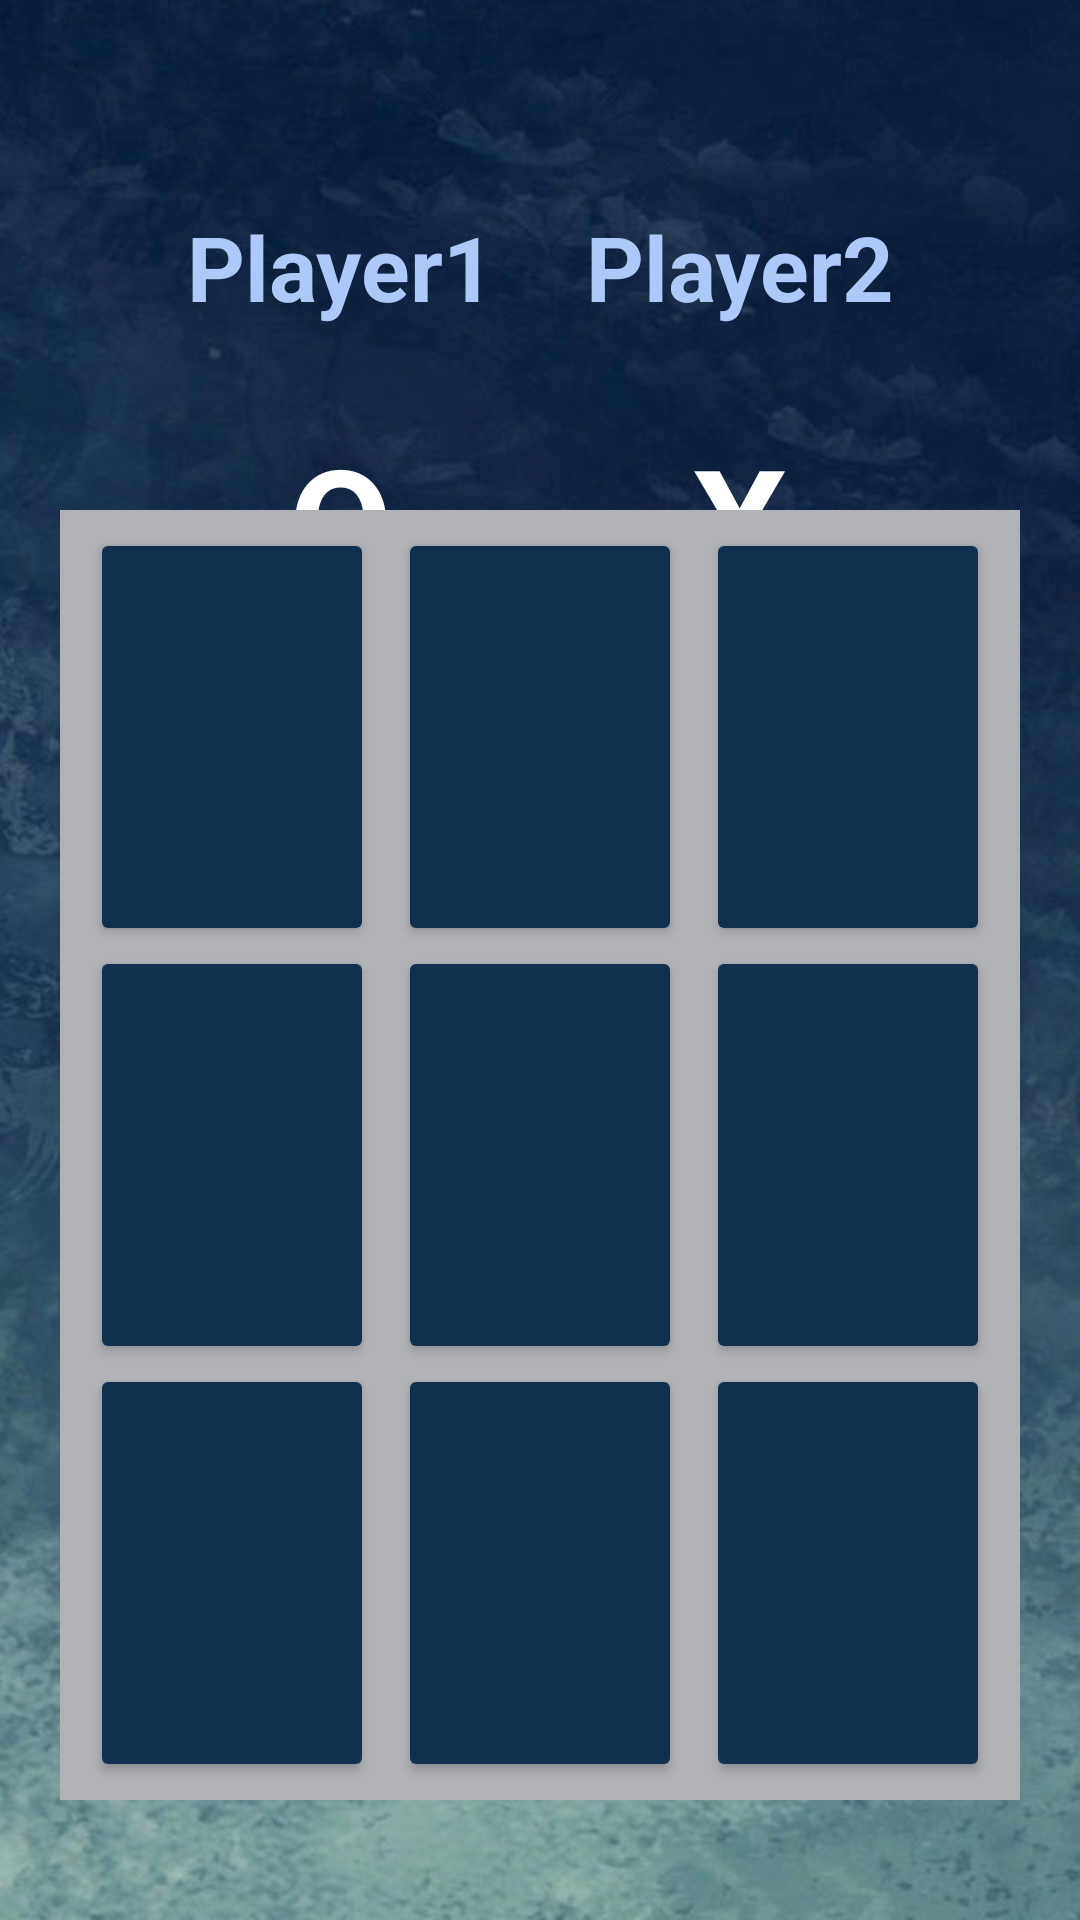

Reconstruct the res/layout file that produces this screen, plus the resources it refers to.
<!-- AndroidManifest.xml: application theme Theme.TicTacToe -->
<!-- res/layout/activity_game_page.xml -->
<?xml version="1.0" encoding="utf-8"?>
<androidx.constraintlayout.widget.ConstraintLayout xmlns:android="http://schemas.android.com/apk/res/android"
    xmlns:app="http://schemas.android.com/apk/res-auto"
    xmlns:tools="http://schemas.android.com/tools"
    android:layout_width="match_parent"
    android:layout_height="match_parent"
    android:background="@drawable/background_1_edit"
    tools:context=".WinnerPage">

    <TextView
        android:id="@+id/p1"
        android:layout_width="155dp"
        android:layout_height="50dp"
        android:layout_marginStart="36dp"
        android:layout_marginTop="64dp"
        android:text="@string/player1"
        android:textColor="#AFC8FA"
        android:textSize="30sp"
        android:textStyle="bold"
        android:gravity="center_horizontal|center_vertical"
        app:layout_constraintStart_toStartOf="parent"
        app:layout_constraintTop_toTopOf="parent" />

    <TextView
        android:id="@+id/p2"
        android:layout_width="155dp"
        android:layout_height="50dp"
        android:layout_marginTop="64dp"
        android:layout_marginEnd="36dp"
        android:text="@string/player2"
        android:textColor="#AFC8FA"
        android:textSize="30sp"
        android:textStyle="bold"
        android:gravity="center_horizontal|center_vertical"
        app:layout_constraintEnd_toEndOf="parent"
        app:layout_constraintTop_toTopOf="parent" />

    <TextView
        android:id="@+id/o_symbol"
        android:layout_width="wrap_content"
        android:layout_height="70dp"
        android:layout_marginTop="24dp"
        android:text="@string/o"
        android:textColor="@color/white"
        android:textSize="50sp"
        android:textStyle="bold"
        android:gravity="center_vertical"
        app:flow_horizontalBias="0.500"
        app:layout_constraintEnd_toEndOf="@+id/p1"
        app:layout_constraintStart_toStartOf="@+id/p1"
        app:layout_constraintTop_toBottomOf="@+id/p1" />

    <TextView
        android:id="@+id/x_symbol"
        android:layout_width="wrap_content"
        android:layout_height="70dp"
        android:layout_marginTop="24dp"
        android:text="@string/x"
        android:textColor="@color/white"
        android:textSize="50sp"
        android:textStyle="bold"
        android:gravity="center_vertical"
        app:flow_horizontalBias="0.500"
        app:layout_constraintEnd_toEndOf="@+id/p2"
        app:layout_constraintStart_toStartOf="@+id/p2"
        app:layout_constraintTop_toBottomOf="@+id/p2" />

    <GridLayout
        android:id="@+id/game_grid"
        android:layout_width="match_parent"
        android:layout_height="430dp"
        android:columnCount="3"
        android:rowCount="3"
        android:padding="6dp"
        android:layout_marginEnd="20dp"
        android:layout_marginStart="20dp"
        android:layout_marginTop="30dp"
        android:layout_marginBottom="40dp"
        android:background="#B1B2B5"
        app:layout_constraintBottom_toBottomOf="parent"
        app:layout_constraintEnd_toEndOf="parent"
        app:layout_constraintStart_toStartOf="parent">

        <Button
            android:id="@+id/b00"
            android:text=""
            android:layout_row="0"
            android:layout_column="0"
            style="@style/myButtons1"
            />

        <Button
            android:id="@+id/b01"
            android:text=""
            android:layout_row="0"
            android:layout_column="1"
            style="@style/myButtons1"
            />

        <Button
            android:id="@+id/b02"
            android:text=""
            android:layout_row="0"
            android:layout_column="2"
            style="@style/myButtons1"
            />


        <Button
            android:id="@+id/b10"
            android:text=""
            android:layout_row="1"
            android:layout_column="0"
            style="@style/myButtons1"
            />

        <Button
            android:id="@+id/b11"
            android:text=""
            android:layout_row="1"
            android:layout_column="1"
            style="@style/myButtons1"
            />

        <Button
            android:id="@+id/b12"
            android:text=""
            android:layout_row="1"
            android:layout_column="2"
            style="@style/myButtons1"
            />


        <Button
            android:id="@+id/b20"
            android:text=""
            android:layout_row="2"
            android:layout_column="0"
            style="@style/myButtons1"
            />

        <Button
            android:id="@+id/b21"
            android:text=""
            android:layout_row="2"
            android:layout_column="1"
            style="@style/myButtons1"
            />

        <Button
            android:id="@+id/b22"
            android:text=""
            android:layout_row="2"
            android:layout_column="2"
            style="@style/myButtons1"
            />
    </GridLayout>


</androidx.constraintlayout.widget.ConstraintLayout>
<!-- resources referenced by this layout -->
<resources>
  <!-- drawable background_1_edit: jpg bitmap (drawable, 228349 bytes) -->
  <string name="o">O</string>
  <string name="player1">Player1</string>
  <string name="player2">Player2</string>
  <string name="x">X</string>
  <style name="myButtons1">
          <item name="android:backgroundTint">#11304E</item>
          <item name="android:layout_gravity">fill_vertical</item>
          <item name="android:layout_columnWeight">1</item>
          <item name="android:layout_rowWeight">1</item>
          <item name="android:layout_marginStart">4dp</item>
          <item name="android:layout_marginEnd">4dp</item>
          <item name="android:textSize">65sp</item>
          <item name="android:textColor">@color/white</item>
          <item name="android:shadowRadius">1</item>
          <item name="android:onClick">afterButtonClicked</item>
  
      </style>
  <style name="Theme.TicTacToe" parent="Theme.MaterialComponents.DayNight.DarkActionBar">
          
          <item name="colorPrimary">#133658</item>
          <item name="colorPrimaryVariant">#184C7E</item>
          <item name="colorOnPrimary">@color/white</item>
          
          <item name="colorSecondary">@color/teal_200</item>
          <item name="colorSecondaryVariant">@color/teal_700</item>
          <item name="colorOnSecondary">@color/black</item>
          
          <item name="android:statusBarColor" tools:targetApi="l">?attr/colorPrimaryVariant</item>
          
      </style>
  <!-- not gathered from this repository: default colours our renderer supplied (Android Studio template values) -->
  <color name="teal_200">#FF03DAC5</color>
  <color name="teal_700">#FF018786</color>
  <color name="black">#FF000000</color>
  <color name="white">#FFFFFFFF</color>
</resources>
